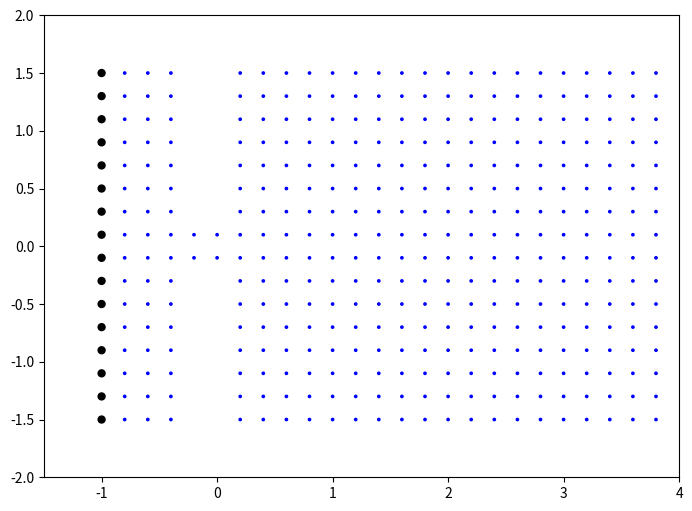

The script that saved this image:

import numpy as np
import matplotlib as mpl
import matplotlib.pyplot as plt
import matplotlib.animation

# timesteps
dt = 0.005

# visualized aread
xlim = (-1.5, 4.0)
ylim = (-2.0, 2.0)


# wave 
c = 3.5

# Slit width (only put even numbers here)
d = 2

fig = plt.figure(figsize=(12, 6))
ax = fig.add_subplot(1, 1, 1)
ax.set_xlim(xlim)
ax.set_ylim(ylim)
ax.set_aspect('equal')
sources = []


# Generate sources
for i in range(16):
    source = mpl.patches.Circle((0, 0), radius=0.03,
                            color='black', fill=True, zorder=4)
    source.center= np.array([-1, 1.5-i*0.2])
    sources.append(source)
    ax.add_patch(source)
grid = []
for i in range(-8,40,2):
    for j in range(-15,16,2):
        point = mpl.patches.Circle((0, 0), radius=0.01,
                                    color='blue', fill=True, zorder=4)    
        point.center = np.array([i * 0.1, j * 0.1])
        point.set_gid((i*10)+j)
        if not ((i == -2 or i == 0) and not (j < d and j > -d)):
            grid.append(point)
            ax.add_patch(point)

waves = []

for source in sources:
    wave = mpl.patches.Circle(source.center, radius=0,
                            color='blue', linewidth=1.5,
                            fill=False, zorder=3)
    wave.startzeit = 0
    wave.set_gid(-999)
    waves.append(wave)
    ax.add_patch(wave)

def update(n):
    # Calculate current time
    t = dt * n

    # Update waves
    for wave in waves:
        wave.radius = (t - wave.startzeit) * c
        if wave.radius > 0.29 and len(waves) > 0:
            waves.pop(waves.index(wave))
    # When a wave hits a point, the point should send out a new wave (only once)
    for wave in waves:
        for point in grid:
            d = np.linalg.norm(wave.center - point.center)
            if abs(d - wave.radius) < point.radius and wave._gid != point._gid:
                if(point.get_facecolor()[2] == 1):
                    wave = mpl.patches.Circle(point.center, radius=0,
                        color='blue', linewidth=1.5,
                        fill=False, zorder=3)
                    wave.startzeit = t
                    wave.set_gid(point._gid)
                    waves.append(wave)
                    if(len(waves) > 500):
                        waves.pop(0)
                    ax.add_patch(wave)     
                point.set_color('red')                        
    return waves


ani = mpl.animation.FuncAnimation(fig, update,
                                  interval=30, blit=True)
plt.show()
